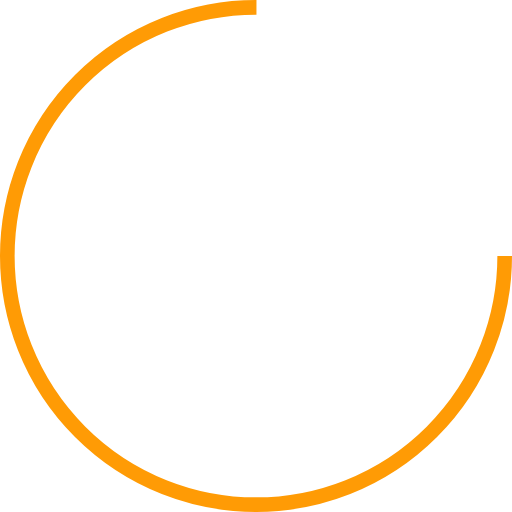
t = 0.00 s
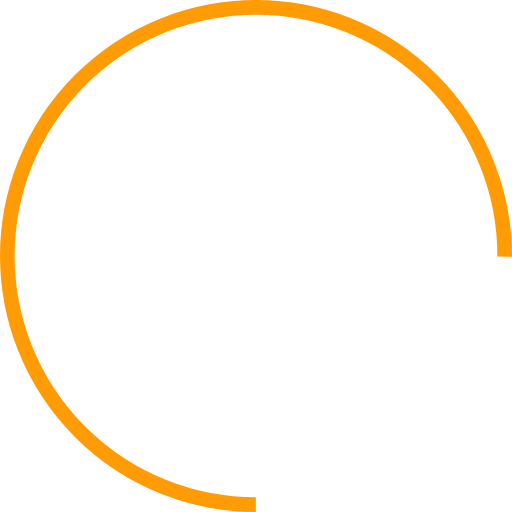
t = 0.41 s
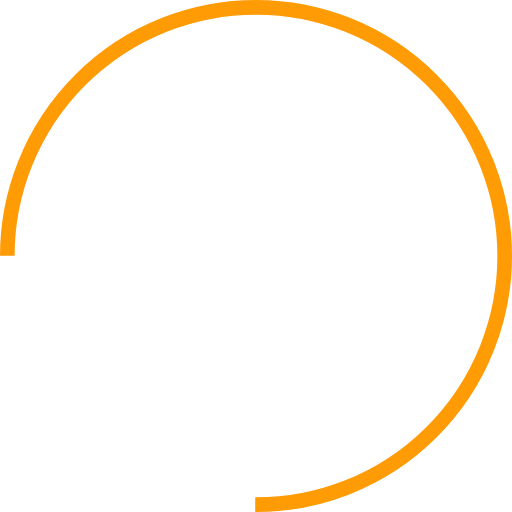
t = 0.82 s
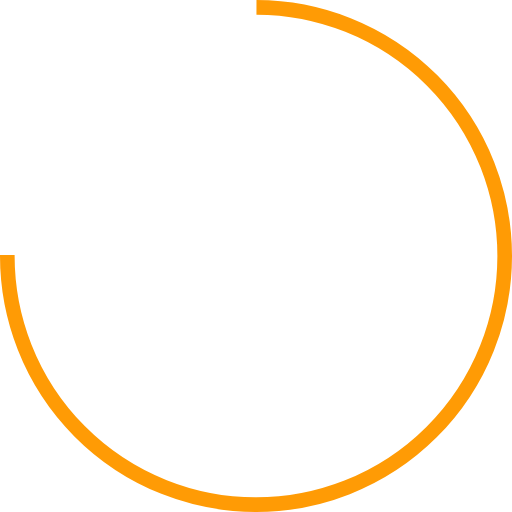
t = 1.23 s

The animated SVG that drew these frames (rendered in a browser with its animation timeline set to each time). Animation: 1 SMIL element (animateTransform=1); one cycle of 1.64 s, repeats indefinitely.

<svg xmlns="http://www.w3.org/2000/svg" xmlns:xlink="http://www.w3.org/1999/xlink" style="margin: auto; background: none; display: block; shape-rendering: auto;" preserveAspectRatio="xMidYMid" viewBox="32.5 32.5 35 35">
<circle cx="50" cy="50" fill="none" stroke="#ff9b05" stroke-width="1" r="17" stroke-dasharray="80.11061266653974 28.703537555513243">
  <animateTransform attributeName="transform" type="rotate" repeatCount="indefinite" dur="1.639344262295082s" values="0 50 50;360 50 50" keyTimes="0;1"/>
</circle>
<!-- [ldio] generated by https://loading.io/ --></svg>